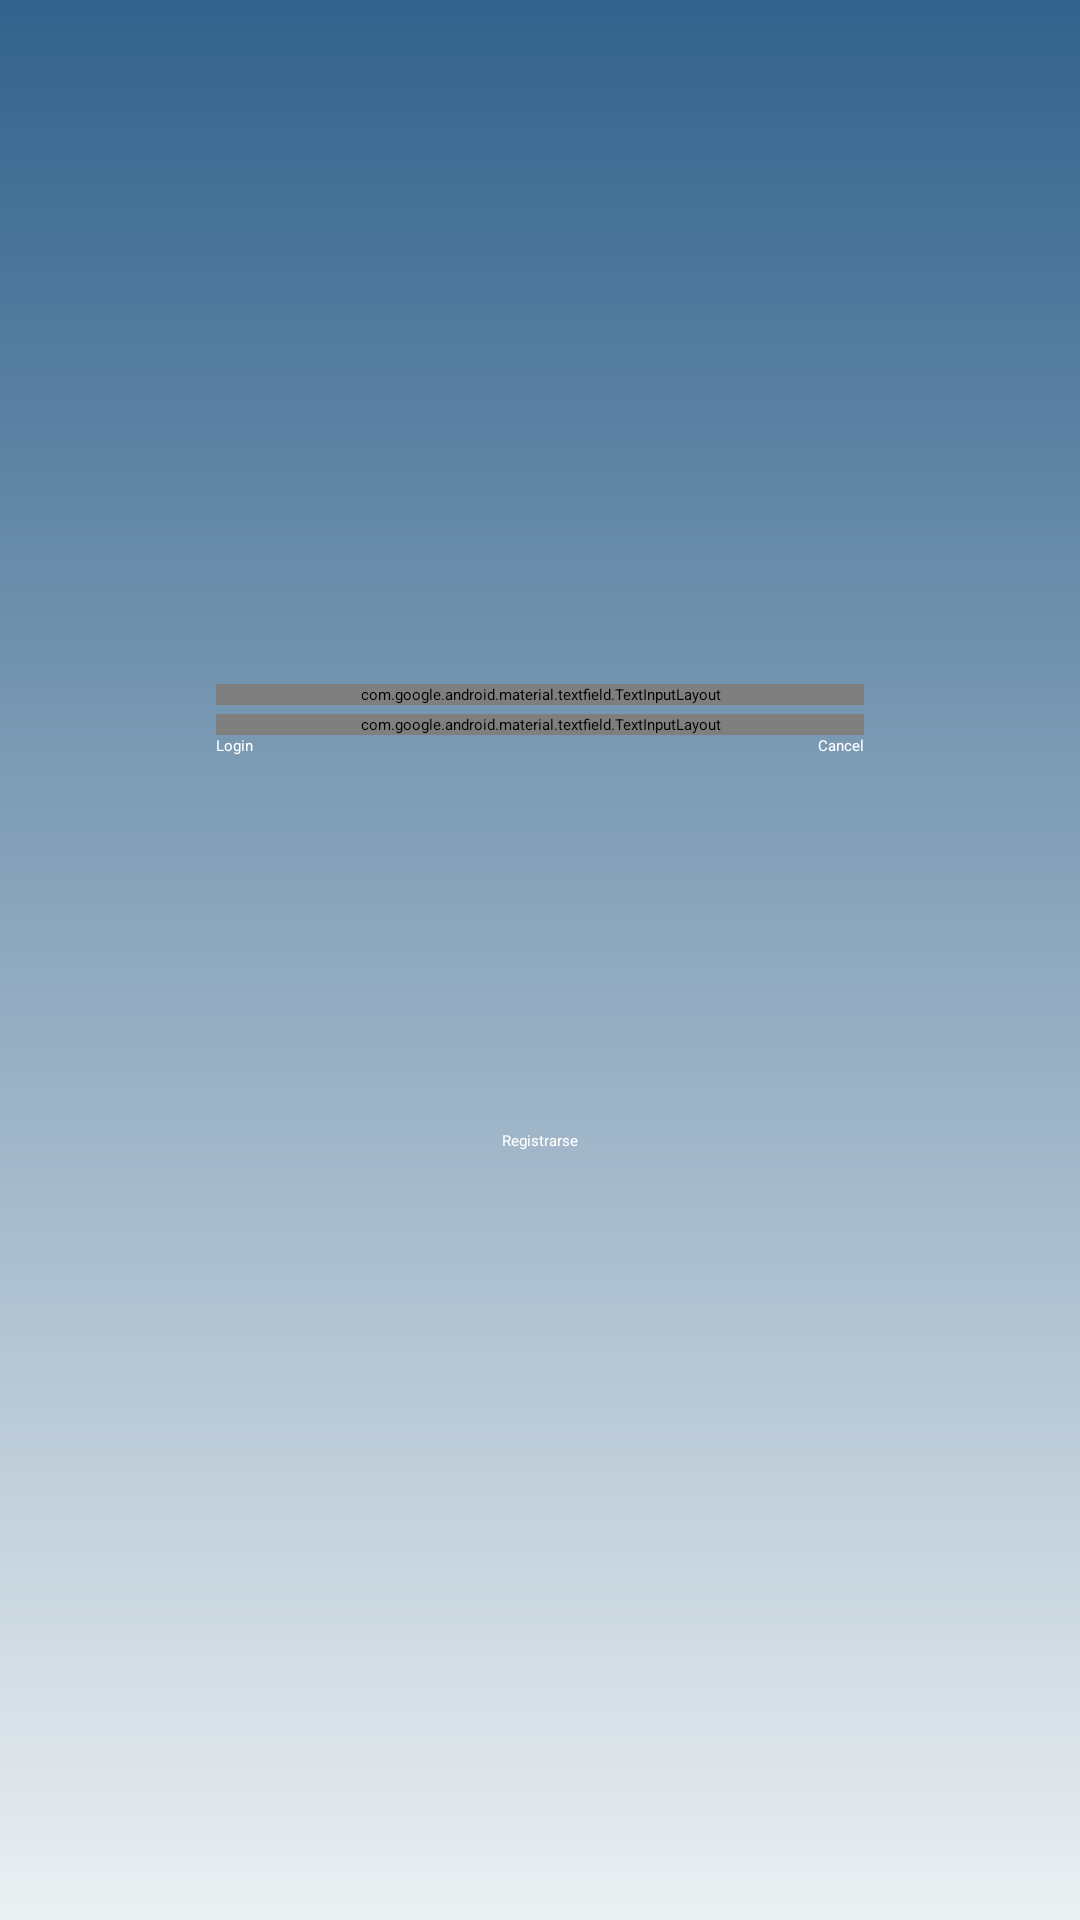

Reconstruct the res/layout file that produces this screen, plus the resources it refers to.
<!-- AndroidManifest.xml: application theme Theme.Winterlaang -->
<!-- res/layout/activity_waa_login.xml -->
<?xml version="1.0" encoding="utf-8"?>
<androidx.constraintlayout.widget.ConstraintLayout xmlns:android="http://schemas.android.com/apk/res/android"
    xmlns:app="http://schemas.android.com/apk/res-auto"
    xmlns:tools="http://schemas.android.com/tools"
    android:layout_width="match_parent"
    android:layout_height="match_parent"
    android:layout_marginTop="-70px"
    android:orientation="vertical"
    tools:context=".waaLogin"
    android:background="@drawable/radient">

    <ImageView
        android:layout_width="100dp"
        android:layout_height="100dp"
        android:layout_marginTop="100dp"
        app:circularflow_radiusInDP="50"
        app:layout_constraintTop_toTopOf="parent"
        app:layout_constraintStart_toStartOf="parent"
        app:layout_constraintEnd_toEndOf="parent"
        android:id="@+id/icono">

    </ImageView>


    <com.google.android.material.textfield.TextInputLayout
        style="@style/Widget.MaterialComponents.TextInputLayout.OutlinedBox"
        android:layout_width="0dp"
        android:layout_height="wrap_content"
        android:id="@+id/usuario"
        app:layout_constraintStart_toStartOf="@id/leftGuide"
        app:layout_constraintEnd_toEndOf="@id/rightGuide"
        android:layout_marginTop="28dp"
        app:layout_constraintTop_toBottomOf="@id/icono"
        app:startIconDrawable="@drawable/ic_baseline_people_alt_24">
        <EditText
            android:layout_width="match_parent"
            android:layout_height="match_parent"
            android:hint="Usuario"
            >

        </EditText>
    </com.google.android.material.textfield.TextInputLayout>


    <com.google.android.material.textfield.TextInputLayout
        style="@style/Widget.MaterialComponents.TextInputLayout.OutlinedBox"
        android:layout_width="0dp"
        android:layout_height="wrap_content"
        android:id="@+id/contraseña"
        android:layout_marginTop="3dp"
        app:layout_constraintTop_toBottomOf="@id/usuario"
        app:layout_constraintStart_toStartOf="@id/leftGuide"
        app:layout_constraintEnd_toEndOf="@id/rightGuide"
        app:passwordToggleEnabled="true"
        app:startIconDrawable="@drawable/ic_baseline_key_24"
        >
        <EditText
            android:layout_width="match_parent"
            android:layout_height="match_parent"
            android:hint="Contraseña"
            android:inputType="textPassword"
            >
        </EditText>
    </com.google.android.material.textfield.TextInputLayout>
    />
    <Button
        android:id="@+id/login"
        android:text="Login"
        app:layout_constraintStart_toStartOf="@id/leftGuide"
        app:layout_constraintEnd_toStartOf="@id/cancel"
        app:layout_constraintTop_toBottomOf="@id/contraseña"
        style="@style/botonmolon"
        android:layout_marginRight="8dp"
        android:backgroundTint="@color/marron">

    </Button>

    <Button
        android:id="@+id/cancel"
        android:text="Cancel"
        app:layout_constraintEnd_toStartOf="@id/rightGuide"
        app:layout_constraintTop_toTopOf="@id/login"
        style="@style/botonmolon"
        android:backgroundTint="@color/marron"
        android:layout_marginLeft="8dp"
        >
    </Button>

    <Button
        android:id="@+id/registrarse"
        app:layout_constraintTop_toTopOf="parent"
        app:layout_constraintStart_toStartOf="parent"
        app:layout_constraintEnd_toEndOf="parent"
        android:layout_width="wrap_content"
        android:layout_height="wrap_content"
        android:layout_marginTop="1130px"
        style="@style/botonmolon"
        android:backgroundTint="@color/marron"
        android:text="Registrarse"/>



    <androidx.constraintlayout.widget.Guideline
        android:layout_width="match_parent"
        android:layout_height="match_parent"
        android:orientation="vertical"
        android:id="@+id/leftGuide"
        app:layout_constraintGuide_percent="0.2"/>

    <androidx.constraintlayout.widget.Guideline
        android:layout_width="match_parent"
        android:layout_height="match_parent"
        android:orientation="vertical"
        android:id="@+id/rightGuide"
        app:layout_constraintGuide_percent="0.8"/>
</androidx.constraintlayout.widget.ConstraintLayout>
<!-- resources referenced by this layout -->
<resources>
  <color name="marron">#403115</color>
  <!-- drawable ic_baseline_key_24 (drawable) -->
  <vector xmlns:android="http://schemas.android.com/apk/res/android"
      android:width="24dp"
      android:height="24dp"
      android:viewportWidth="24"
      android:viewportHeight="24"
      android:tint="@color/marron"
      android:alpha="0.6">
      <path android:fillColor="@android:color/white" android:pathData="M21,10h-8.35C11.83,7.67 9.61,6 7,6c-3.31,0 -6,2.69 -6,6s2.69,6 6,6c2.61,0 4.83,-1.67 5.65,-4H13l2,2l2,-2l2,2l4,-4.04L21,10zM7,15c-1.65,0 -3,-1.35 -3,-3c0,-1.65 1.35,-3 3,-3s3,1.35 3,3C10,13.65 8.65,15 7,15z"/>
  </vector>
  <!-- drawable ic_baseline_people_alt_24 (drawable) -->
  <vector xmlns:android="http://schemas.android.com/apk/res/android"
      android:width="24dp"
      android:height="24dp"
      android:viewportWidth="24"
      android:viewportHeight="24"
      android:tint="@color/marron"
      android:alpha="0.6">
      <path android:fillColor="@android:color/white"
          android:fillType="evenOdd" android:pathData="M16.67,13.13C18.04,14.06 19,15.32 19,17v3h4v-3C23,14.82 19.43,13.53 16.67,13.13z"/>
      <path android:fillColor="@android:color/white"
          android:fillType="evenOdd" android:pathData="M9,8m-4,0a4,4 0,1 1,8 0a4,4 0,1 1,-8 0"/>
      <path android:fillColor="@android:color/white"
          android:fillType="evenOdd" android:pathData="M15,12c2.21,0 4,-1.79 4,-4c0,-2.21 -1.79,-4 -4,-4c-0.47,0 -0.91,0.1 -1.33,0.24C14.5,5.27 15,6.58 15,8s-0.5,2.73 -1.33,3.76C14.09,11.9 14.53,12 15,12z"/>
      <path android:fillColor="@android:color/white"
          android:fillType="evenOdd" android:pathData="M9,13c-2.67,0 -8,1.34 -8,4v3h16v-3C17,14.34 11.67,13 9,13z"/>
  </vector>
  <!-- drawable radient (drawable) -->
  <?xml version="1.0" encoding="utf-8"?>
  <shape xmlns:android="http://schemas.android.com/apk/res/android"
      android:shape="rectangle"    >
      <gradient
          android:startColor="@color/azul1"
          android:endColor="@color/azul4"
          android:angle="270"/>
  </shape>
  <style name="botonmolon" parent="Widget.MaterialComponents.Button.OutlinedButton">
          <item name="android:layout_width">0dp</item>
          <item name="android:layout_height">wrap_content</item>
          <item name="android:textColor">@android:color/white</item>
          <item name="cornerRadius">4dp</item>
          <item name="strokeWidth">3dp</item>
          <item name="strokeColor">#FFAE37</item>
      </style>
  <style name="Theme.Winterlaang" parent="Theme.MaterialComponents.DayNight.DarkActionBar">
          
          <item name="colorPrimary">@color/purple_200</item>
          <item name="colorPrimaryVariant">@color/purple_700</item>
          <item name="colorOnPrimary">@color/black</item>
          
          <item name="colorSecondary">@color/teal_200</item>
          <item name="colorSecondaryVariant">@color/teal_200</item>
          <item name="colorOnSecondary">@color/black</item>
          
          <item name="android:statusBarColor">?attr/colorPrimaryVariant</item>
          
      </style>
  <color name="azul1">#32628C</color>
  <color name="azul4">#EBF0F2</color>
  <color name="purple_200">#FFBB86FC</color>
  <color name="purple_700">#FF3700B3</color>
  <color name="black">#FF000000</color>
  <color name="teal_200">#FF03DAC5</color>
</resources>
